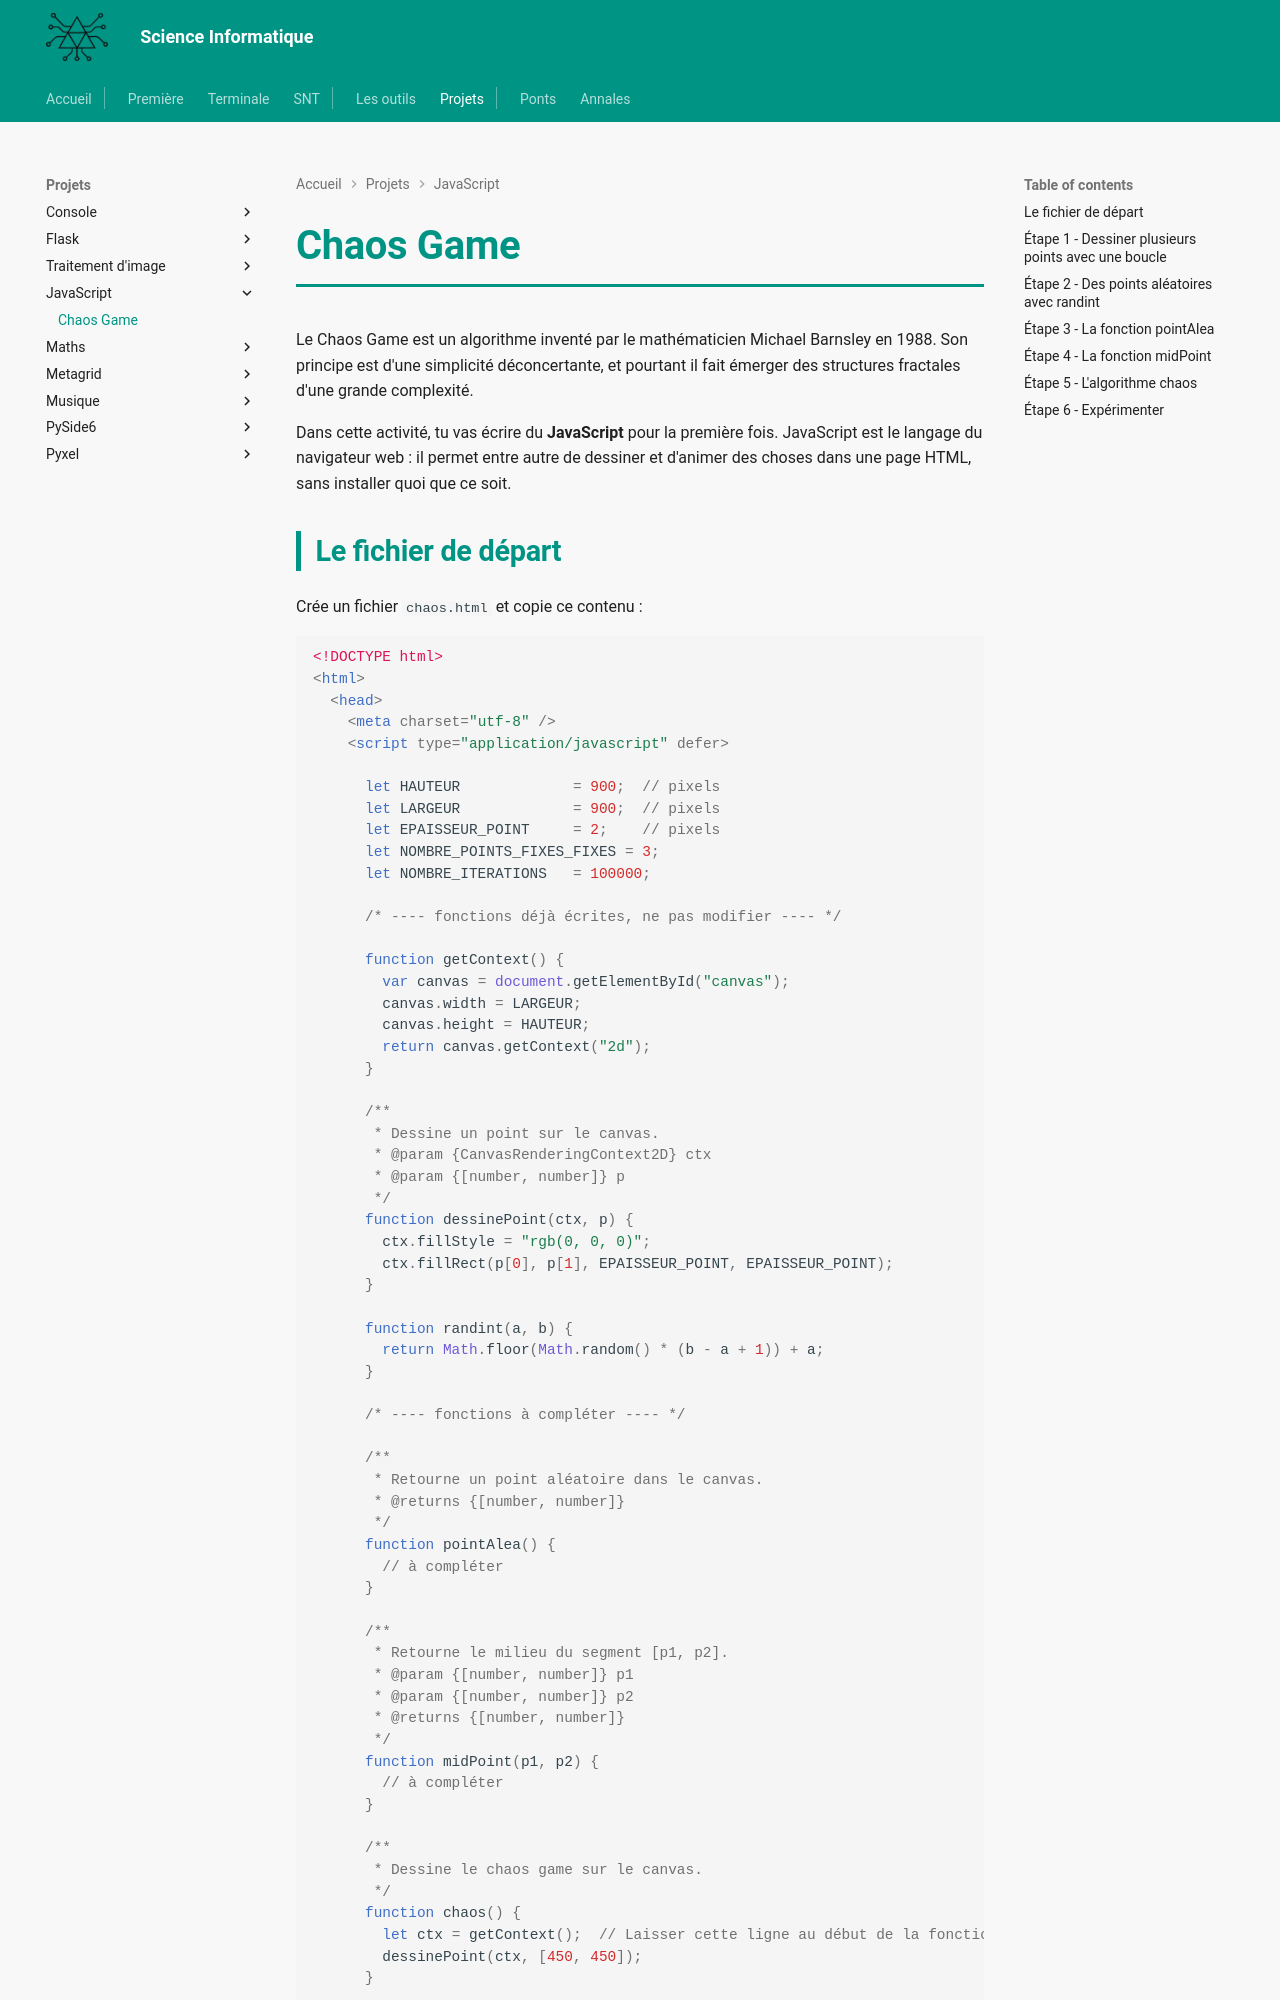

repository: MMarchand-NSI/MMarchand-NSI.github.io · page: projets/javascript/chaos-game/index.html · generator: mkdocs

# Chaos Game

Le Chaos Game est un algorithme inventé par le mathématicien Michael Barnsley en 1988. Son principe est d'une simplicité déconcertante, et pourtant il fait émerger des structures fractales d'une grande complexité.

Dans cette activité, tu vas écrire du **JavaScript** pour la première fois. JavaScript est le langage du navigateur web : il permet entre autre de dessiner et d'animer des choses dans une page HTML, sans installer quoi que ce soit.
